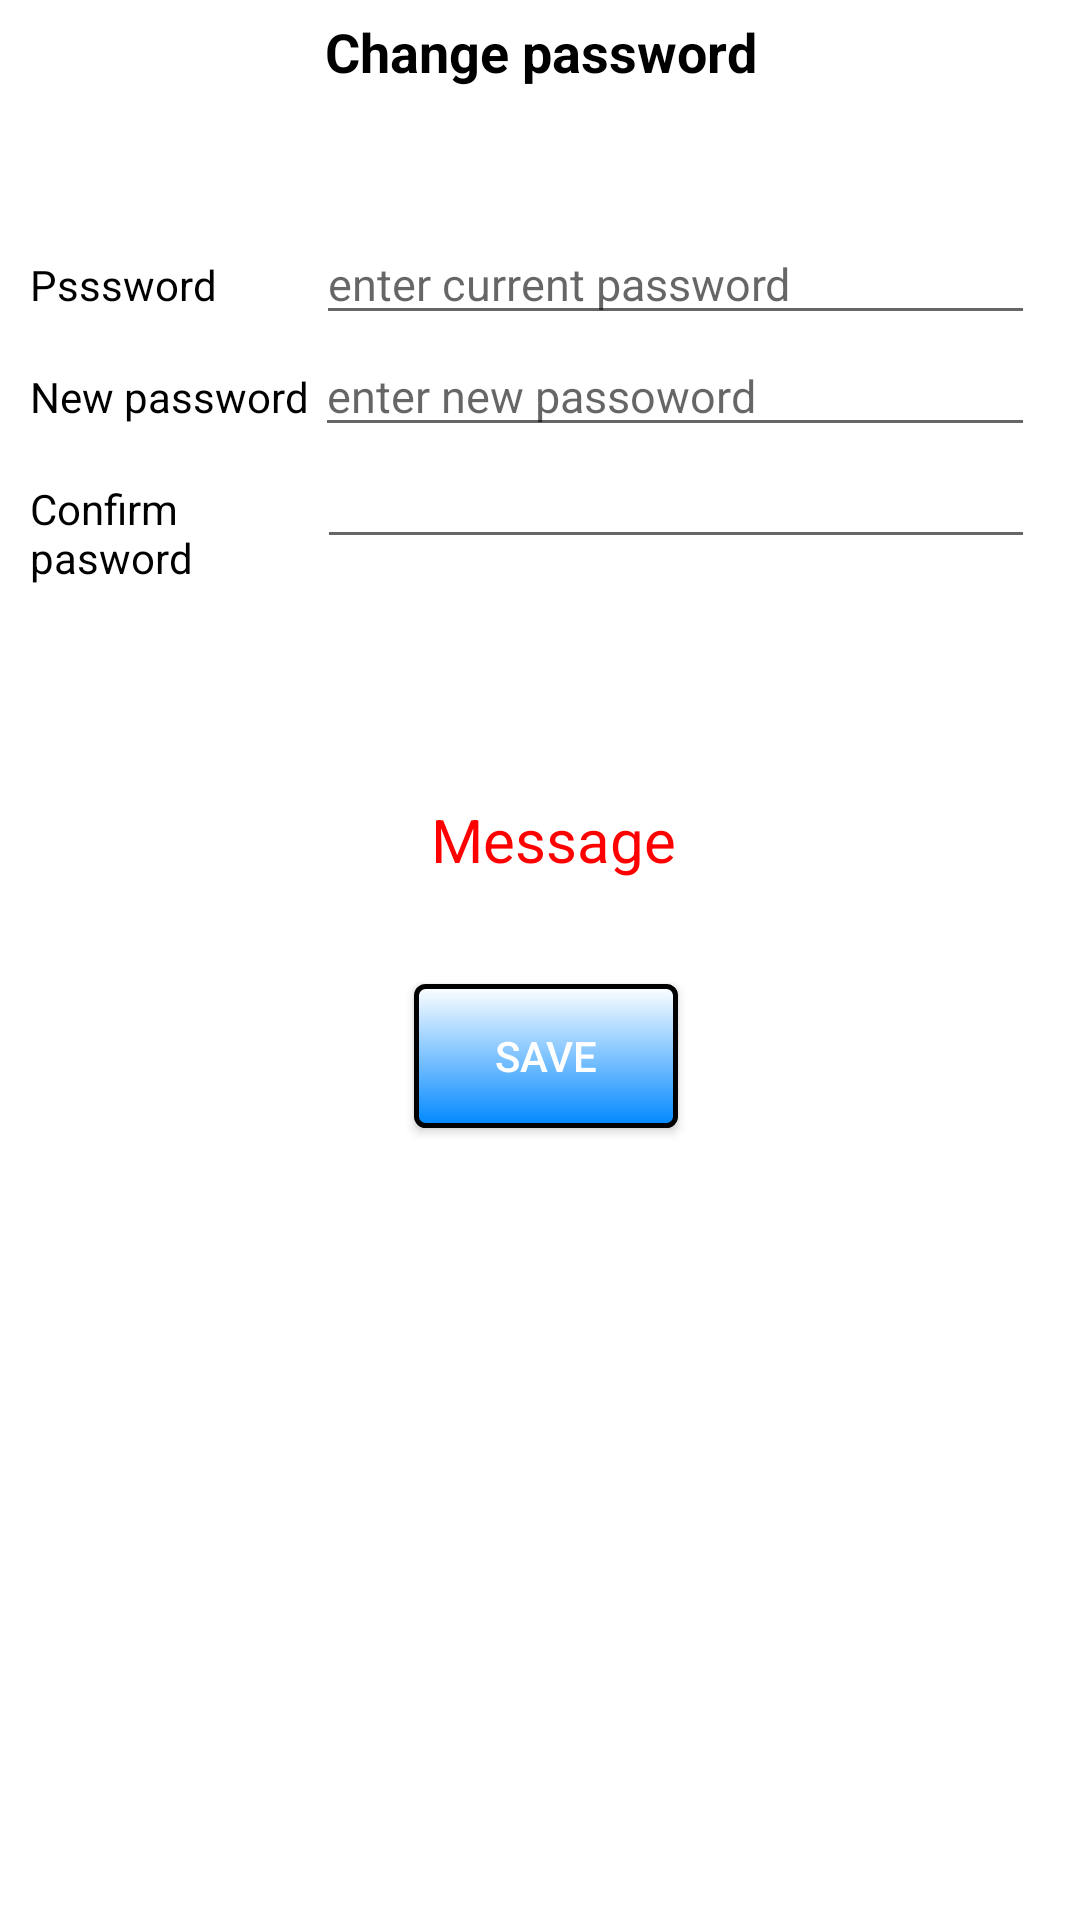

The Android layout XML behind this screen, and the referenced resources:
<!-- AndroidManifest.xml: application theme Theme.PRM392Project -->
<!-- res/layout/fragment_change_password.xml -->
<?xml version="1.0" encoding="utf-8"?>
<androidx.constraintlayout.widget.ConstraintLayout xmlns:android="http://schemas.android.com/apk/res/android"
    xmlns:app="http://schemas.android.com/apk/res-auto"
    xmlns:tools="http://schemas.android.com/tools"
    android:layout_width="match_parent"
    android:layout_height="match_parent">

    <TextView
        android:id="@+id/tvChangePasswordTitle"
        android:layout_width="match_parent"
        android:layout_height="wrap_content"
        android:gravity="center"
        android:paddingTop="5dp"
        android:paddingBottom="5dp"
        android:text="Change password"
        android:textColor="@color/black"
        android:textSize="18dp"
        android:textStyle="bold"
        app:layout_constraintEnd_toEndOf="parent"
        app:layout_constraintStart_toStartOf="parent"
        app:layout_constraintTop_toTopOf="parent"
        />

    <LinearLayout
        android:id="@+id/linearLayout"
        android:layout_width="match_parent"
        android:layout_height="wrap_content"
        android:layout_marginTop="40dp"
        android:orientation="vertical"
        app:layout_constraintEnd_toEndOf="parent"
        app:layout_constraintLeft_toLeftOf="parent"
        app:layout_constraintRight_toRightOf="parent"
        app:layout_constraintStart_toStartOf="parent"
        app:layout_constraintTop_toBottomOf="@+id/tvChangePasswordTitle">

        <LinearLayout
            android:layout_width="match_parent"
            android:layout_height="wrap_content"
            android:orientation="horizontal"
            android:weightSum="10">

            <TextView
                android:layout_width="wrap_content"
                android:layout_height="wrap_content"
                android:layout_marginLeft="10dp"
                android:layout_weight="3"
                android:text="Psssword"
                android:textColor="@color/black"
                android:textSize="14dp" />

            <EditText
                android:id="@+id/edt_curPassword"
                android:layout_width="wrap_content"
                android:layout_height="wrap_content"
                android:layout_marginRight="15dp"
                android:layout_weight="7"
                android:hint="enter current password"
                android:textColor="@color/black"
                android:textSize="15dp"
                tools:ignore="TouchTargetSizeCheck" />
        </LinearLayout>

        <LinearLayout
            android:layout_width="match_parent"
            android:layout_height="wrap_content"
            android:orientation="horizontal"
            android:weightSum="10">

            <TextView
                android:layout_width="57dp"
                android:layout_height="wrap_content"
                android:layout_marginLeft="10dp"
                android:layout_weight="3"
                android:text="New password"
                android:textColor="@color/black"
                android:textSize="14dp" />

            <EditText
                android:id="@+id/edt_newPassword"
                android:layout_width="wrap_content"
                android:layout_height="wrap_content"
                android:layout_marginRight="15dp"
                android:layout_weight="7"
                android:hint="enter new passoword"
                android:textColor="@color/black"
                android:textSize="15dp"
                tools:ignore="TouchTargetSizeCheck" />
        </LinearLayout>


        <LinearLayout
            android:layout_width="match_parent"
            android:layout_height="wrap_content"
            android:orientation="horizontal"
            android:weightSum="10">

            <TextView
                android:layout_width="2dp"
                android:layout_height="wrap_content"
                android:layout_marginLeft="10dp"
                android:layout_weight="3"
                android:text="Confirm pasword"
                android:textColor="@color/black"
                android:textSize="14dp"
                android:paddingBottom="10dp"
                />

            <EditText
                android:id="@+id/edt_confirmPassword"
                android:layout_width="wrap_content"
                android:layout_height="wrap_content"
                android:layout_marginRight="15dp"
                android:layout_weight="7"
                android:textColor="@color/black"
                android:textSize="15dp"
                tools:ignore="TouchTargetSizeCheck" />
        </LinearLayout>


    </LinearLayout>

    <Button
        android:id="@+id/btSavePassWord"
        android:layout_width="wrap_content"
        android:layout_height="wrap_content"
        android:background="@drawable/my_button"
        android:text="Save"
        android:textColor="@color/white"
        app:layout_constraintBottom_toBottomOf="parent"
        app:layout_constraintEnd_toEndOf="parent"
        app:layout_constraintHorizontal_bias="0.507"
        app:layout_constraintStart_toStartOf="parent"
        app:layout_constraintTop_toBottomOf="@+id/tvChangPassMessage"
        app:layout_constraintVertical_bias="0.116" />

    <TextView
        android:id="@+id/tvChangPassMessage"
        android:layout_width="wrap_content"
        android:layout_height="wrap_content"
        android:layout_marginTop="72dp"
        android:text="Message"
        android:textColor="#FF0000"
        android:textSize="20sp"
        app:layout_constraintEnd_toEndOf="parent"
        app:layout_constraintHorizontal_bias="0.516"
        app:layout_constraintStart_toStartOf="parent"
        app:layout_constraintTop_toBottomOf="@+id/linearLayout" />
</androidx.constraintlayout.widget.ConstraintLayout>
<!-- resources referenced by this layout -->
<resources>
  <color name="black">#FF000000</color>
  <color name="white">#FFFFFF</color>
  <!-- drawable my_button (drawable) -->
  <?xml version="1.0" encoding="utf-8"?>
  <shape xmlns:android="http://schemas.android.com/apk/res/android"
      android:shape="rectangle">
      <gradient android:startColor="#FFFFFF"
          android:endColor="#0088FF"
          android:angle="270" />
      <corners android:radius="3dp" />
      <stroke android:width="5px" android:color="#000000" />
  </shape>
  <style name="Theme.PRM392Project" parent="Theme.MaterialComponents.DayNight.NoActionBar">
          
          <item name="colorPrimary">@color/purple_500</item>
          <item name="colorPrimaryVariant">@color/purple_700</item>
          <item name="colorOnPrimary">@color/white</item>
          
          <item name="colorSecondary">@color/teal_200</item>
          <item name="colorSecondaryVariant">@color/teal_700</item>
          <item name="colorOnSecondary">@color/black</item>
          
          <item name="android:statusBarColor">?attr/colorPrimaryVariant</item>
          
      </style>
  <color name="purple_500">#FF6200EE</color>
  <color name="purple_700">#FF3700B3</color>
  <color name="teal_200">#FF03DAC5</color>
  <color name="teal_700">#FF018786</color>
</resources>
